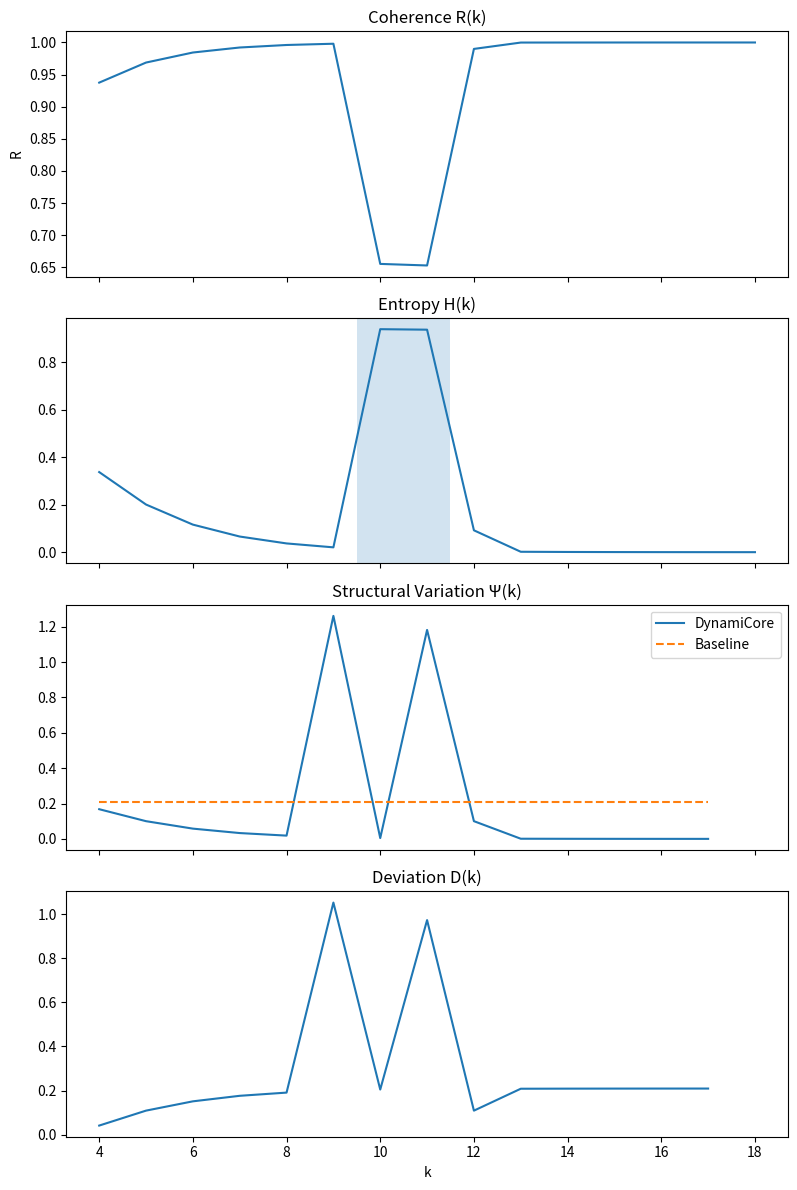

Reproduce this figure in Python.
import numpy as np
import matplotlib.pyplot as plt
import os

k = np.arange(4, 19)

R = np.array([
    0.9375, 0.96875, 0.984375, 0.9921875, 0.99609375,
    0.99804688, 0.65527344, 0.65283203, 0.98999023,
    0.99987793, 0.99993896, 0.99996948, 0.99999474,
    0.99999237, 0.99999619
])

H = np.array([
    0.33729007, 0.20062232, 0.11611508, 0.06591441, 0.03687451,
    0.02039314, 0.93894209, 0.93684313, 0.09212028,
    0.00176301, 0.00094254, 0.00050179, 0.00026615,
    0.00014071, 0.0000742
])

dR = np.abs(np.diff(R))
dH = np.abs(np.diff(H))
psi = dR + dH
k_psi = k[:-1]

psi_baseline = np.ones_like(psi) * np.mean(psi)
deviation = np.abs(psi - psi_baseline)

os.makedirs("figures", exist_ok=True)

fig, axs = plt.subplots(4, 1, figsize=(8, 12), sharex=True)

axs[0].plot(k, R)
axs[0].set_title("Coherence R(k)")
axs[0].set_ylabel("R")

axs[1].plot(k, H)
axs[1].set_title("Entropy H(k)")
axs[1].axvspan(9.5, 11.5, alpha=0.2)

axs[2].plot(k_psi, psi, label="DynamiCore")
axs[2].plot(k_psi, psi_baseline, "--", label="Baseline")
axs[2].set_title("Structural Variation Ψ(k)")
axs[2].legend()

axs[3].plot(k_psi, deviation)
axs[3].set_title("Deviation D(k)")
axs[3].set_xlabel("k")

plt.tight_layout()

plt.savefig("figures/result.png", dpi=300)
plt.savefig("figures/result.pdf")
plt.close()
